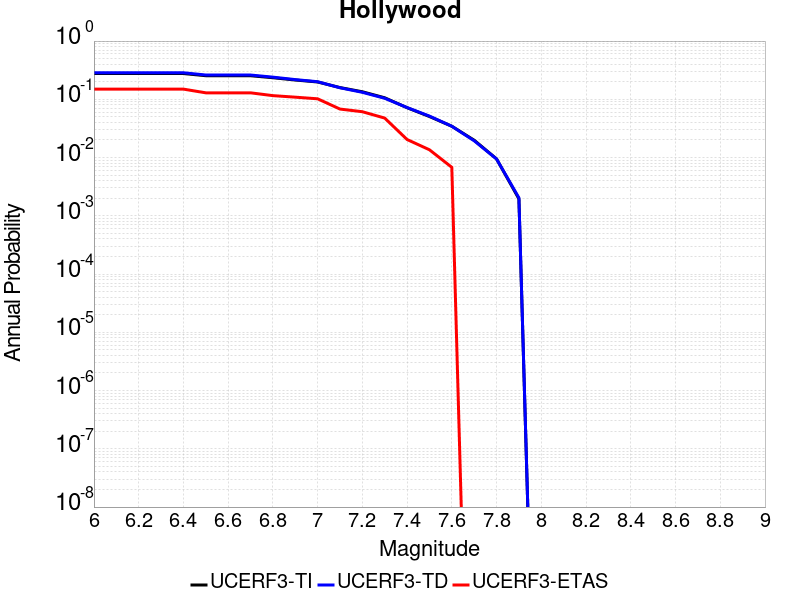

The file beside this chart, header and first rows:
Magnitude, UCERF3-TI Prob, UCERF3-TD Prob, UCERF3-ETAS Prob
6.0, 0.2773, 0.286, 0.1497
6.1, 0.2773, 0.286, 0.1497
6.2, 0.2773, 0.286, 0.1497
6.3, 0.2773, 0.286, 0.1497
6.4, 0.277, 0.2856, 0.1497
6.5, 0.2542, 0.2615, 0.1293
6.6, 0.254, 0.2613, 0.1293
6.7, 0.254, 0.2612, 0.1293
6.8, 0.2347, 0.2402, 0.1156
6.9, 0.2145, 0.218, 0.1088
7.0, 0.1984, 0.2005, 0.102
7.1, 0.1591, 0.1579, 0.06803
7.2, 0.1348, 0.1318, 0.06122
7.3, 0.1063, 0.1042, 0.04762
7.4, 0.07178, 0.07221, 0.02041
7.5, 0.05066, 0.05154, 0.01361
7.6, 0.03448, 0.0345, 0.006803
7.7, 0.01985, 0.01941, 0.0
7.8, 0.009493, 0.009454, 0.0
7.9, 0.001955, 0.002037, 0.0
